3-way image classification set "images" from GitHub (dontlikejs/data); label vocabulary: moderate fog, thick fog, thin fog.

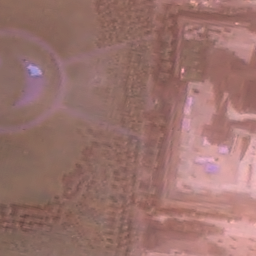
Label: thin fog

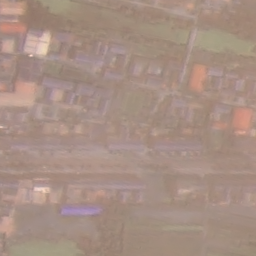
Label: moderate fog

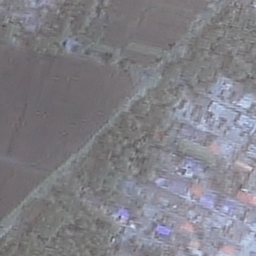
Label: thin fog

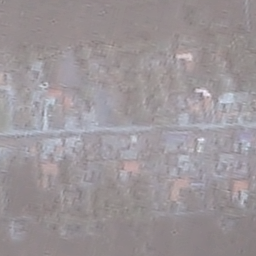
Label: moderate fog

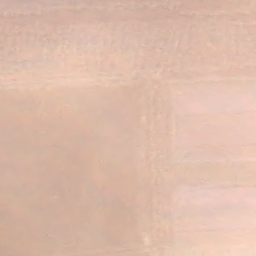
Label: thick fog

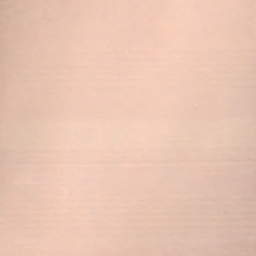
Label: thick fog
